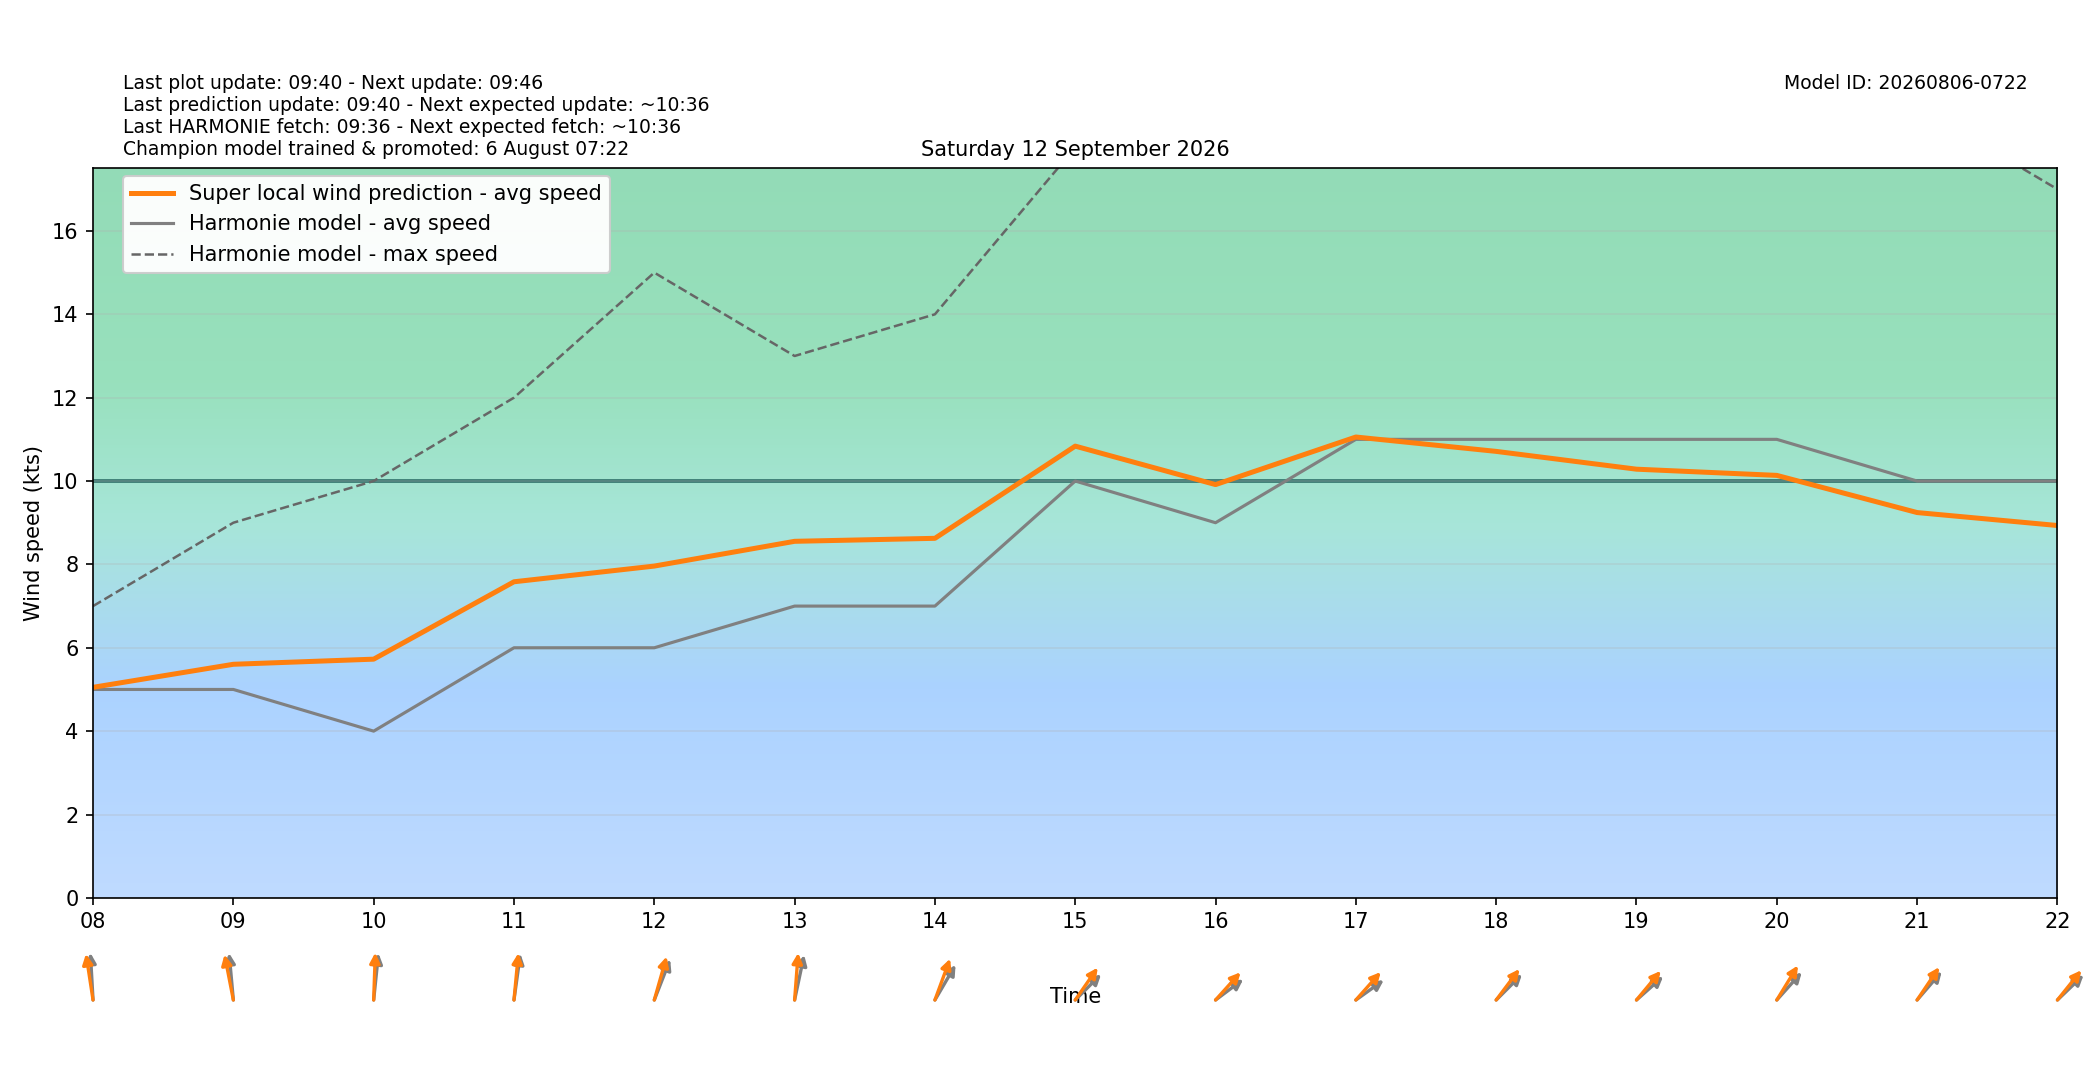

The table this chart was drawn from, first rows:
target_time_utc, target_time_local, hour_utc, hour_local, forecast_wind_speed, forecast_wind_min, forecast_wind_max, lstm_pred_wind_speed, delta_speed_lstm_minus_forecast, forecast_wind_dir_deg, lstm_pred_wind_dir_deg, delta_dir_lstm_minus_forecast
2026-09-11T22:00:00Z, 2026-09-12T00:00:00+0200, 22, 00, 3.0, 3.0, 7.0, 2.034, -0.9665, 310.0, 306.3, -3.736
2026-09-11T23:00:00Z, 2026-09-12T01:00:00+0200, 23, 01, 3.0, 3.0, 5.0, 2.113, -0.8867, 295.0, 290.8, -4.18
2026-09-12T00:00:00Z, 2026-09-12T02:00:00+0200, 00, 02, 3.0, 3.0, 5.0, 1.988, -1.012, 318.0, 312.5, -5.549
2026-09-12T01:00:00Z, 2026-09-12T03:00:00+0200, 01, 03, 1.0, 1.0, 4.0, 1.522, 0.5219, 235.0, 228.8, -6.165
2026-09-12T02:00:00Z, 2026-09-12T04:00:00+0200, 02, 04, 2.0, 2.0, 2.0, 1.672, -0.3279, 146.0, 141.2, -4.808
2026-09-12T03:00:00Z, 2026-09-12T05:00:00+0200, 03, 05, 5.0, 5.0, 7.0, 4.76, -0.2404, 203.0, 196.7, -6.34
2026-09-12T04:00:00Z, 2026-09-12T06:00:00+0200, 04, 06, 3.0, 3.0, 8.0, 3.408, 0.4076, 174.0, 170.1, -3.872
2026-09-12T05:00:00Z, 2026-09-12T07:00:00+0200, 05, 07, 4.0, 4.0, 5.0, 3.553, -0.4473, 163.0, 156.6, -6.395
2026-09-12T06:00:00Z, 2026-09-12T08:00:00+0200, 06, 08, 5.0, 5.0, 7.0, 5.051, 0.05127, 175.0, 166.8, -8.24
2026-09-12T07:00:00Z, 2026-09-12T09:00:00+0200, 07, 09, 5.0, 5.0, 9.0, 5.604, 0.604, 172.0, 163.4, -8.621
2026-09-12T08:00:00Z, 2026-09-12T10:00:00+0200, 08, 10, 4.0, 4.0, 10.0, 5.727, 1.727, 189.0, 183.1, -5.937
2026-09-12T09:00:00Z, 2026-09-12T11:00:00+0200, 09, 11, 6.0, 6.0, 12.0, 7.583, 1.583, 192.0, 188.2, -3.751
2026-09-12T10:00:00Z, 2026-09-12T12:00:00+0200, 10, 12, 6.0, 6.0, 15.0, 7.96, 1.96, 211.0, 203.5, -7.451
2026-09-12T11:00:00Z, 2026-09-12T13:00:00+0200, 11, 13, 7.0, 7.0, 13.0, 8.554, 1.554, 198.0, 186.7, -11.34
2026-09-12T12:00:00Z, 2026-09-12T14:00:00+0200, 12, 14, 7.0, 7.0, 14.0, 8.626, 1.626, 222.0, 209.4, -12.56
2026-09-12T13:00:00Z, 2026-09-12T15:00:00+0200, 13, 15, 10.0, 10.0, 18.0, 10.84, 0.8374, 237.0, 226.9, -10.13
2026-09-12T14:00:00Z, 2026-09-12T16:00:00+0200, 14, 16, 9.0, 9.0, 21.0, 9.915, 0.9148, 244.0, 234.2, -9.819
2026-09-12T15:00:00Z, 2026-09-12T17:00:00+0200, 15, 17, 11.0, 11.0, 21.0, 11.06, 0.05607, 245.0, 233.8, -11.16
2026-09-12T16:00:00Z, 2026-09-12T18:00:00+0200, 16, 18, 11.0, 11.0, 21.0, 10.71, -0.2885, 237.0, 229.1, -7.878
2026-09-12T17:00:00Z, 2026-09-12T19:00:00+0200, 17, 19, 11.0, 11.0, 20.0, 10.28, -0.7157, 240.0, 232, -7.959
2026-09-12T18:00:00Z, 2026-09-12T20:00:00+0200, 18, 20, 11.0, 11.0, 20.0, 10.14, -0.8645, 234.0, 223.3, -10.71
2026-09-12T19:00:00Z, 2026-09-12T21:00:00+0200, 19, 21, 10.0, 10.0, 19.0, 9.244, -0.7561, 233.0, 226, -6.962
2026-09-12T20:00:00Z, 2026-09-12T22:00:00+0200, 20, 22, 10.0, 10.0, 17.0, 8.933, -1.067, 238.0, 231.1, -6.946
2026-09-12T21:00:00Z, 2026-09-12T23:00:00+0200, 21, 23, 9.0, 9.0, 19.0, 8.495, -0.5046, 227.0, 219.2, -7.775
